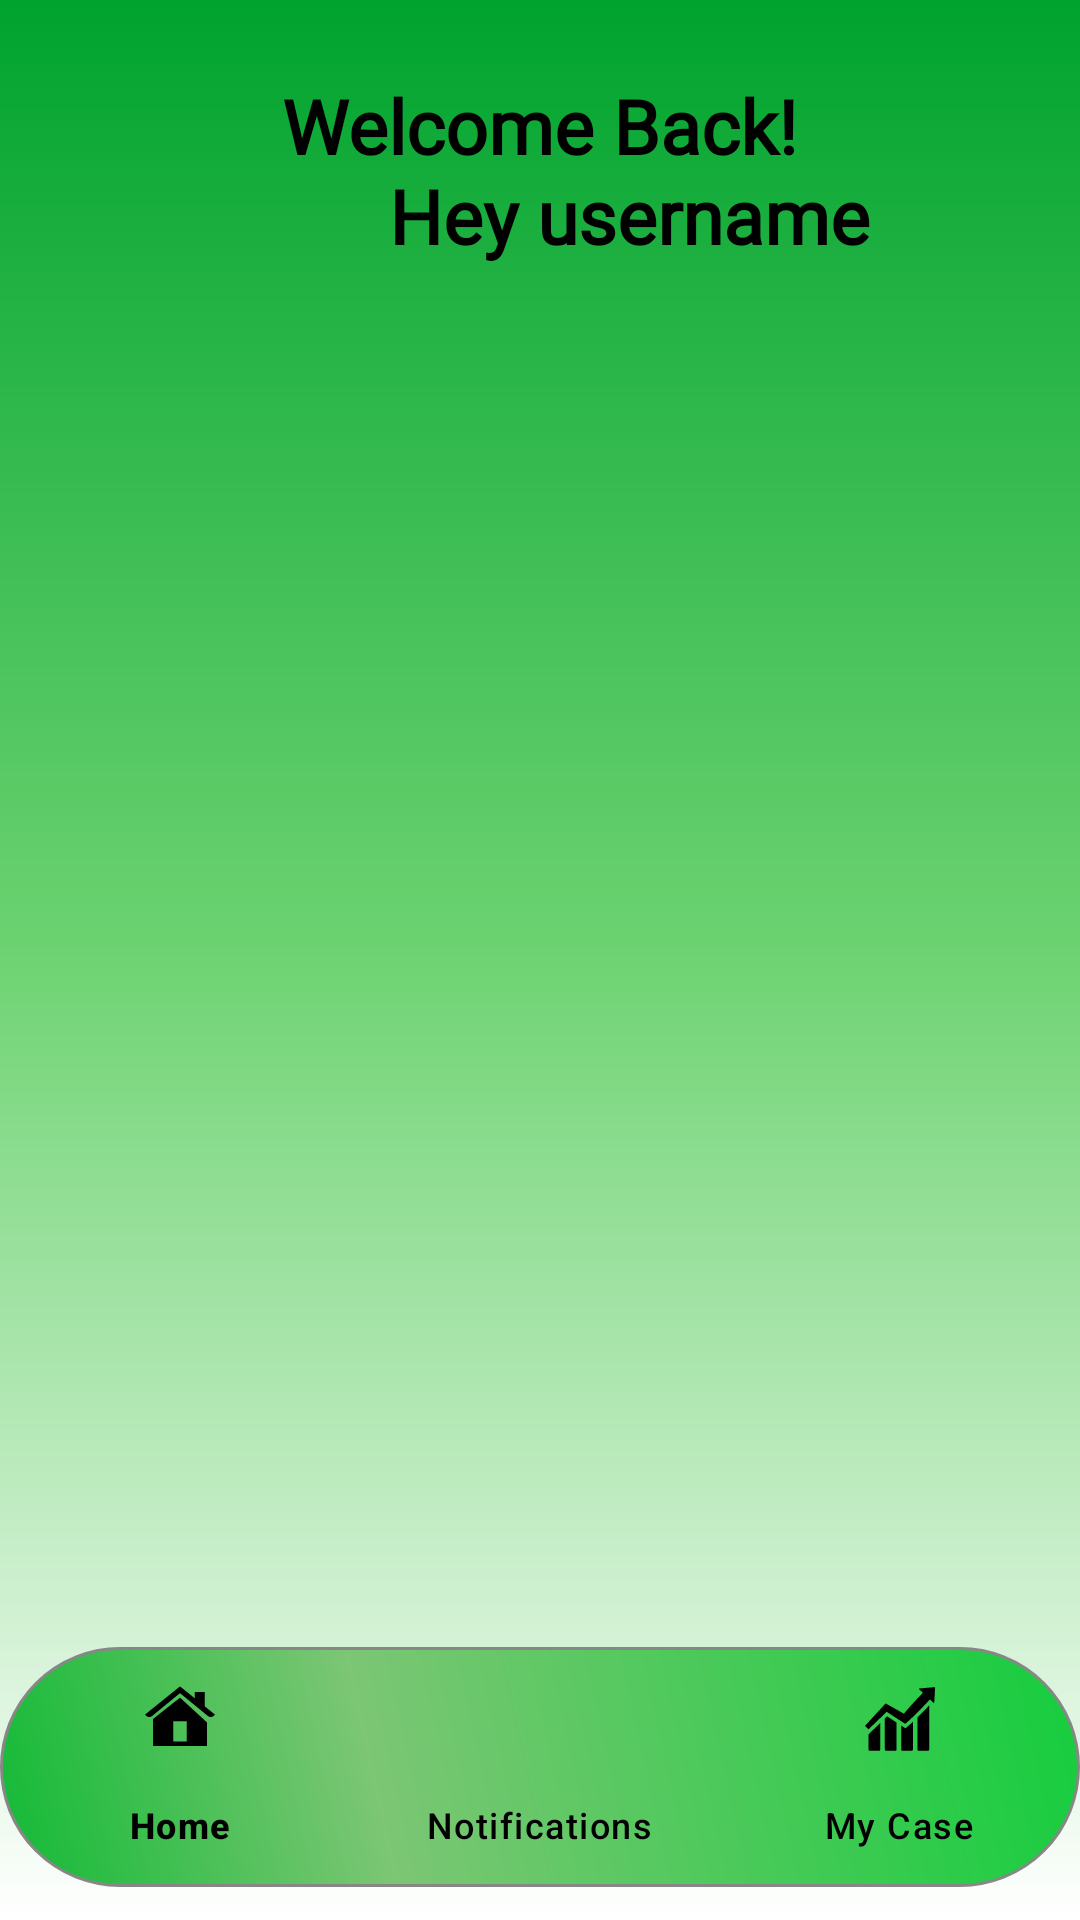

Android layout source for this screen:
<!-- AndroidManifest.xml: application theme Theme.Sentenixproto1 -->
<!-- res/layout/admin_main.xml -->
<?xml version="1.0" encoding="utf-8"?>
<RelativeLayout xmlns:android="http://schemas.android.com/apk/res/android"
    xmlns:app="http://schemas.android.com/apk/res-auto"
    xmlns:tools="http://schemas.android.com/tools"
    android:layout_width="match_parent"
    android:layout_height="match_parent"
    android:background="@drawable/gradient_background"
    tools:context=".MainActivity">

    
    <TextView
        android:id="@+id/usernameTextView"
        android:layout_width="wrap_content"
        android:layout_height="wrap_content"
        android:layout_alignParentTop="true"
        android:layout_centerHorizontal="true"
        android:layout_marginTop="25dp"
        android:ellipsize="end"
        android:fontFamily="@font/poppins_regular"
        android:maxLines="2"
        android:text="Welcome Back!"
        android:textColor="@android:color/black"
        android:textSize="25sp"
        android:textStyle="bold" />
    <TextView
        android:id="@+id/username"
        android:layout_width="wrap_content"
        android:layout_height="wrap_content"
        android:layout_alignParentTop="true"
        android:layout_centerHorizontal="true"
        android:layout_marginTop="25dp"
        android:ellipsize="end"
        android:fontFamily="@font/poppins_regular"
        android:maxLines="2"
        android:paddingLeft="60dp"
        android:paddingTop="30dp"
        android:text="Hey username"
        android:textColor="@android:color/black"
        android:textSize="25sp"
        android:textStyle="bold" />



    <FrameLayout
        android:id="@+id/container"
        android:layout_width="match_parent"
        android:layout_height="match_parent"
        android:layout_above="@id/bttom_nav"
        android:layout_marginBottom="9dp">

    </FrameLayout>

    <com.google.android.material.bottomnavigation.BottomNavigationView
        android:id="@+id/bttom_nav"
        android:layout_width="match_parent"
        android:layout_height="wrap_content"
        android:layout_alignParentBottom="true"
        android:layout_marginBottom="11dp"
        android:background="@drawable/buttongreen2"
        android:elevation="8dp"
        app:elevation="0dp"
        app:itemIconSize="24dp"
        app:itemIconTint="@color/black"
        app:itemTextColor="@color/black"
        app:menu="@menu/bottom_menu" />

</RelativeLayout>
<!-- resources referenced by this layout -->
<resources>
  <color name="black">#FF000000</color>
  <!-- drawable buttongreen2 (drawable) -->
  <?xml version="1.0" encoding="utf-8"?>
  <shape xmlns:android="http://schemas.android.com/apk/res/android" android:shape="rectangle" >
      <corners
          android:radius="50dp"
          />
      <gradient
          android:angle="45"
          android:centerX="35%"
          android:centerColor="#7CC674"
          android:startColor="#12BA36"
          android:endColor="#15CD3D"
          android:type="linear"
          />
      <padding
          android:left="0dp"
          android:top="0dp"
          android:right="0dp"
          android:bottom="0dp"
          />
      <size
          android:width="270dp"
          android:height="40dp"
          />
      <stroke
          android:width="1dp"
          android:color="#878787"
          />
  </shape>
  <!-- drawable gradient_background (drawable) -->
  <?xml version="1.0" encoding="utf-8"?>
  <layer-list xmlns:android="http://schemas.android.com/apk/res/android">
      <item>
          <shape android:shape="rectangle">
              <gradient
                  android:startColor="#FFFFFF"
              android:centerColor="#6ED372"
              android:endColor="#00A32E"
              android:angle="90" />
          </shape>
      </item>
  </layer-list>
  <style name="Theme.Sentenixproto1" parent="Base.Theme.Sentenixproto1" />
  <style name="Base.Theme.Sentenixproto1" parent="Theme.Material3.DayNight.NoActionBar">
          
  
          
      </style>
</resources>
